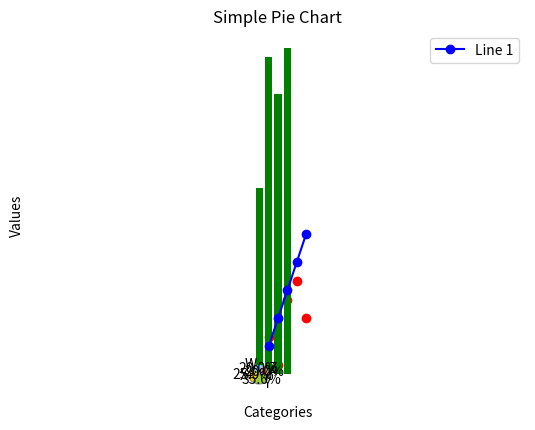

This figure's Python source:
# Matplotlib is a comprehensive library for creating static, animated, and interactive visualizations. 
# It is highly customizable and can produce a wide range of plot types.

import matplotlib.pyplot as plt

# BASIC LINE PLOT
# Sample data
x = [1, 2, 3, 4, 5]
y = [3, 6, 9, 12, 15]

# Create a line plot
plt.plot(x, y, label='Line 1', color='blue', marker='o')

# Add title and labels
plt.title('Simple Line Plot')
plt.xlabel('X-axis')
plt.ylabel('Y-axis')

# Add a legend
plt.legend()

# Show the plot
plt.show()

# SCATTERPLOT
# Sample data
x = [1, 2, 3, 4, 5]
y = [4, 1, 8, 10, 6]

# Create a scatter plot
plt.scatter(x, y, color='red')

# Add title and labels
plt.title('Simple Scatter Plot')
plt.xlabel('X-axis')
plt.ylabel('Y-axis')

# Show the plot
plt.show()

# BAR CHART 
# Sample data
categories = ['X', 'Y', 'Z', 'W']
values = [20, 34, 30, 35]

# Create a bar chart
plt.bar(categories, values, color='green')

# Add title and labels
plt.title('Simple Bar Chart')
plt.xlabel('Categories')
plt.ylabel('Values')

# Show the plot
plt.show()

# PIE CHART
# Sample data
labels = ['X', 'Y', 'Z', 'W']
sizes = [25, 35, 20, 20]
colors = ['gold', 'yellowgreen', 'lightcoral', 'lightskyblue']
explode = (0.1, 0, 0, 0)  # explode the 1st slice (X)

# Create a pie chart
plt.pie(sizes, explode=explode, labels=labels, colors=colors, autopct='%1.1f%%', shadow=True, startangle=140)

# Equal aspect ratio ensures that pie is drawn as a circle.
plt.axis('equal')

# Add title
plt.title('Simple Pie Chart')

# Show the plot
plt.show()
